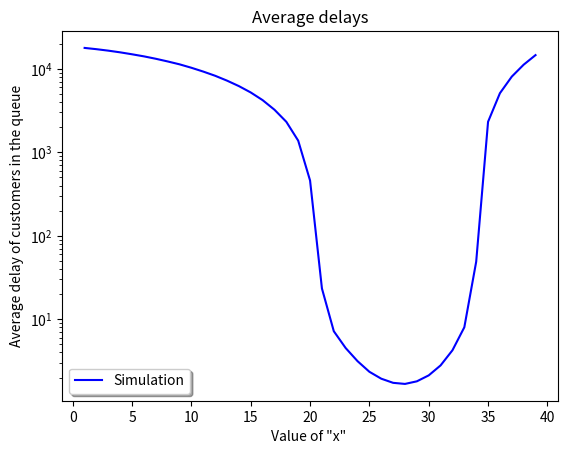

Here is the Python script that generated this plot:
import numpy as np

import matplotlib.pyplot as plt

lam = 1; #arrival rate

A = [];

r = 15;	#service rate of each counter

N = 100000; #no. of customers

Lmax = 40; #max length of queue

Ln = np.random.randint(1, Lmax + 1, N);	#lengths of customers uniformly distributed
# print(len(Ln))
# print(Ln);
# print(len(Ln));

i = 0;

A.append(0);

while( i < N):	#Arrival intervals with exponential distribution
	A.append(A[i] + np.random.exponential(1/lam));
	i = i + 1;
# print(len(A))
# print(A);

delay = [];

X = np.arange(1,40);

# print(X);

for x in X:
	T1 = 0;	W1 = 0;#latest time and wait times for queue1

	T2 = 0;	W2 = 0;#latest time and wait times for queue2

	j = 0;

	for j in range(0,N):
		# print(j);
		if (Ln[j] > x):	#queue1j
			if(A[j + 1] > T1):	#direct service
				T1 = A[j + 1] + (Ln[j]/r);
			else:	#update waiting time
				W1 = W1 + (T1 - A[j + 1]);
				T1 = T1 + (Ln[j]/r);
		else :	#queue2
			if(A[j + 1] > T2):	#direct service
				T2 = A[j + 1] + (Ln[j]/r);
			else:	#update waiting time
				W2 = W2 + (T2 - A[j + 1]);
				T2 = T2 + (Ln[j]/r);
	delay.append((W1 + W2)/N);
# print(len(X));
# print(len(delay));	
print(delay);
print(len(delay));

print(np.argmin(delay));

fig = plt.figure()

ax = fig.add_subplot(111)

ax.set_title('Average delays')

ax.set_xlabel('Value of "x" ')

ax.set_ylabel('Average delay of customers in the queue')

ax.semilogy(X, delay, color = 'b', label = 'Simulation');

plt.legend(shadow=True, fancybox=True)

plt.show()